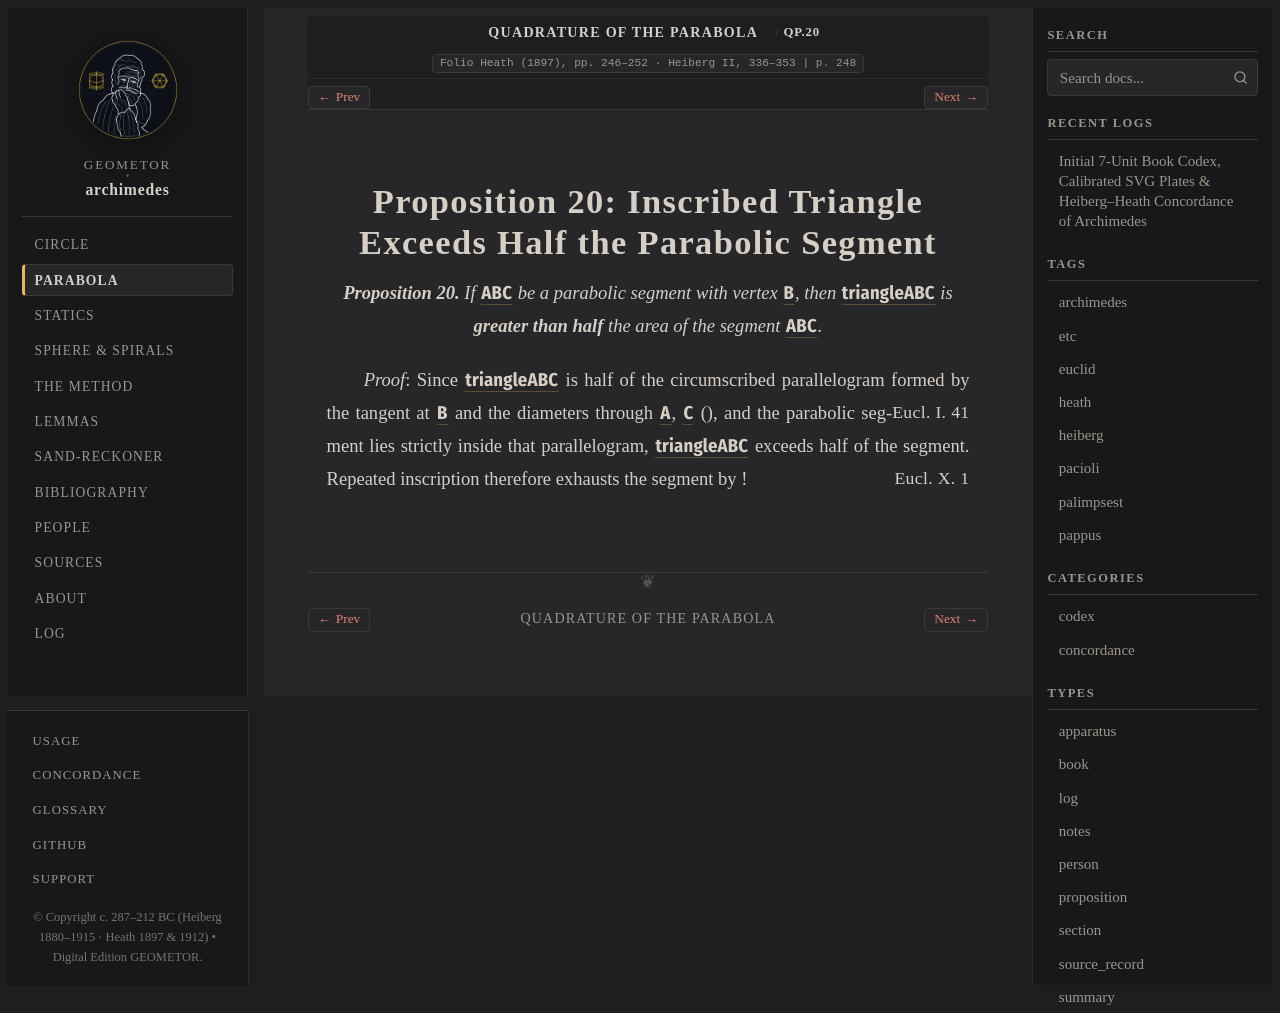

repository: geometor/archimedes · page: quadrature_of_the_parabola/prop_20.html · generator: sphinx

:canonical_id: QP.20
:order: 21
:type: proposition

Proposition 20: Inscribed Triangle Exceeds Half the Parabolic Segment
=====================================================================

.. folio:: Heath (1897), pp. 246–252 · Heiberg II, 336–353
   :page: 248

.. enunciation::

   **Proposition 20.** If :g:`ABC` be a parabolic segment with vertex :g:`B`, then :g:`\triangle ABC` is **greater than half** the area of the segment :g:`ABC`.

*Proof*: Since :g:`\triangle ABC` is half of the circumscribed parallelogram formed by the tangent at :g:`B` and the diameters through :g:`A`, :g:`C` (:just:`Eucl. I. 41`), and the parabolic segment lies strictly inside that parallelogram, :g:`\triangle ABC` exceeds half of the segment. Repeated inscription therefore exhausts the segment by :just:`Eucl. X. 1`!

.. qed::
